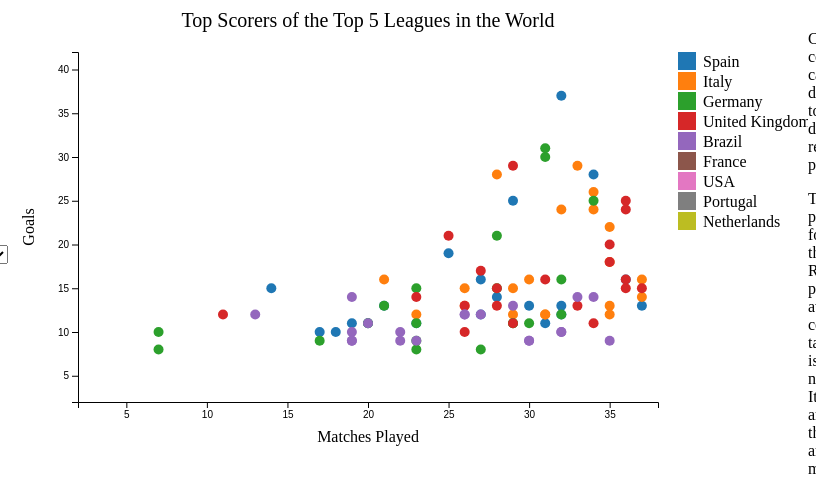
D3 v7 page, settled after 360 driven frames (6 s of simulated time); the page loaded 1 data file(s).


    //data load
    d3.csv("soccer.csv").then(function(data) {
      data.forEach(function(d) {
        d.Matches_Played = +d.Matches_Played;
        d.Goals = +d.Goals;
      });

      const margin = { top: 50, right: 150, bottom: 100, left: 70 };
      const width = 800 - margin.left - margin.right;
      const height = 500 - margin.top - margin.bottom;

      const svg = d3.select("#scatterplot")
        .append("svg")
        .attr("width", width + margin.left + margin.right)
        .attr("height", height + margin.top + margin.bottom)
        .append("g")
        .attr("transform", `translate(${margin.left}, ${margin.top})`);

      //using this color scheme
      const colorScale = d3.scaleOrdinal(d3.schemeCategory10);

      const xScale = d3.scaleLinear()
        .domain(d3.extent(data, d => d.Matches_Played))
        .range([0, width]);

      const yScale = d3.scaleLinear()
        .domain(d3.extent(data, d => d.Goals))
        .range([height, 0]);

 
      const circles = svg.selectAll("circle")
        .data(data)
        .enter()
        .append("circle")
        .attr("cx", d => xScale(d.Matches_Played))
        .attr("cy", d => yScale(d.Goals))
        .attr("r", 5)
        .style("fill", d => colorScale(d.Country));

      svg.append("g")
        .attr("transform", `translate(0, ${height})`)
        .call(d3.axisBottom(xScale));

      svg.append("g")
        .call(d3.axisLeft(yScale));

      // x-axis
      svg.append("text")
        .attr("x", width / 2)
        .attr("y", height + margin.bottom -60)
        .style("text-anchor", "middle")
        .text("Matches Played");

      //y-axis
      svg.append("text")
        .attr("transform", "rotate(-90)")
        .attr("y", 0 - margin.left + 10)
        .attr("x", 0 - (height / 2))
        .attr("dy", "1em")
        .style("text-anchor", "middle")
        .text("Goals");


      svg.append("text")
        .attr("x", width / 2)
        .attr("y", -margin.top / 2)
        .attr("text-anchor", "middle")
        .style("font-size", "20px")
        .text("Top Scorers of the Top 5 Leagues in the World");




  
      let selectedCountry = null; 

      const legend = svg.selectAll(".legend")
        .data(colorScale.domain())
        .enter()
        .append("g")
        .filter(function(d) { return d; }) 
        .attr("class", "legend")
        .attr("transform", function(d, i) { return "translate(" + (width + 20) + "," + (i * 20) + ")"; })
        .on("click", function(event, d) {
          const sameCountryClicked = d === selectedCountry;
          selectedCountry = sameCountryClicked ? null : d;
          const filteredData = sameCountryClicked ? data : data.filter(item => item.Country === d);

          const circlesUpdate = svg.selectAll("circle")
            .data(filteredData, d => d.Player);

          circlesUpdate.exit().remove();

          circlesUpdate.enter()
            .append("circle")
            .attr("cx", d => xScale(d.Matches_Played))
            .attr("cy", d => yScale(d.Goals))
            .attr("r", 5)
            .style("fill", d => colorScale(d.Country))
            .on("mouseover", function(event, d) {
              tooltip.html(`<strong>Player Name:</strong> ${d["Player Names"]}<br><strong>Goals:</strong> ${d.Goals}<br><strong>Matches Played:</strong> ${d.Matches_Played}<br><strong>League:</strong> ${d.League}<br><strong>Club:</strong> ${d.Club}`)
                .style("display", "block")
                .style("left", event.pageX + 10 + "px")
                .style("top", event.pageY - 10 + "px");
            })
            .on("mouseout", function() {
              tooltip.style("display", "none");
            })
            .on("click", function() {
              tooltip.style("display", "none");
            });

          descriptionElement.html(description + "<br><strong>Selected Country:</strong> " + (sameCountryClicked ? "None" : d));
        });

      legend.append("rect")
        .attr("x", 0)
        .attr("width", 18)
        .attr("height", 18)
        .style("fill", colorScale);

      legend.append("text")
        .attr("x", 25)
        .attr("y", 9)
        .attr("dy", ".35em")
        .style("text-anchor", "start")
        .text(function(d) { return d; });


      const tooltip = d3.select("body")
        .append("div")
        .attr("class", "tooltip")
        .style("display", "none");


      function updateScatterPlot(selectedYear) {
        const filteredData = data.filter(d => d.Year === selectedYear);


        const circlesUpdate = svg.selectAll("circle")
          .data(filteredData, d => d.Player);


        circlesUpdate.exit().remove();


        circlesUpdate.enter()
          .append("circle")
          .attr("cx", d => xScale(d.Matches_Played))
          .attr("cy", d => yScale(d.Goals))
          .attr("r", 5)
          .style("fill", d => colorScale(d.Country))

        descriptionElement.html(description + "<br><strong>Selected Year:</strong> " + selectedYear);
      }


      updateScatterPlot("2016");


      d3.select("#year-select").on("change", function() {
        const selectedYear = this.value;
        updateScatterPlot(selectedYear);
      });


 

    });
  


    function redirectToPreviousPage() {
        window.location.href = "scenetwo.html";
    }


### data: soccer.csv
Country, League, Club, Player Names, Matches_Played, Substitution, Mins, Goals, xG, xG Per Avg Match, Shots, OnTarget, Shots Per Avg Match, On Target Per Avg Match, Year
Spain, La Liga, (BET), Juanmi Callejon, 19, 16, 1849, 11, 6.62, 0.34, 48, 20, 2.47, 1.03, 2016
Spain, La Liga, (BAR), Antoine Griezmann, 36, 0, 3129, 16, 11.86, 0.36, 88, 41, 2.67, 1.24, 2016
Spain, La Liga, (ATL), Luis Suarez, 34, 1, 2940, 28, 23.21, 0.75, 120, 57, 3.88, 1.84, 2016
Spain, La Liga, (CAR), Ruben Castro, 32, 3, 2842, 13, 14.06, 0.47, 117, 42, 3.91, 1.4, 2016
Spain, La Liga, (VAL), Kevin Gameiro, 21, 10, 1745, 13, 10.65, 0.58, 50, 23, 2.72, 1.25, 2016
Spain, La Liga, (JUV), Cristiano Ronaldo, 29, 0, 2634, 25, 24.68, 0.89, 162, 60, 5.84, 2.16, 2016
Spain, La Liga, (RMA), Karim Benzema, 23, 6, 1967, 11, 13.25, 0.64, 69, 34, 3.33, 1.64, 2016
Spain, La Liga, (PSG), Neymar, 30, 0, 2694, 13, 13.33, 0.47, 105, 42, 3.7, 1.48, 2016
Spain, La Liga, (CEL), Iago Aspas, 25, 7, 2354, 19, 13.88, 0.56, 78, 37, 3.15, 1.49, 2016
Spain, La Liga, (EIB), Sergi Enrich, 31, 7, 2904, 11, 8.25, 0.27, 64, 26, 2.09, 0.85, 2016
Spain, La Liga, None, Aduriz, 27, 5, 2480, 16, 15.92, 0.61, 85, 45, 3.26, 1.72, 2016
Spain, La Liga, (HUE), Sandro Ramlrez, 28, 2, 2340, 14, 7.14, 0.29, 93, 38, 3.78, 1.54, 2016
Spain, La Liga, (BAR), Lionel Messi, 32, 2, 2910, 37, 26.65, 0.87, 179, 76, 5.84, 2.48, 2016
Spain, La Liga, (VIL), Gerard Moreno, 37, 0, 3361, 13, 8.49, 0.24, 82, 32, 2.32, 0.9, 2016
Spain, La Liga, (JUV), Morata, 14, 12, 1392, 15, 9.67, 0.66, 55, 30, 3.75, 2.05, 2016
Spain, La Liga, (MON), Wissam Ben Yedder, 20, 11, 1735, 11, 7.85, 0.43, 44, 23, 2.41, 1.26, 2016
Spain, La Liga, (SOC), Willian Jose, 27, 1, 2102, 12, 8.41, 0.38, 69, 29, 3.12, 1.31, 2016
Spain, La Liga, Florin, Andone, 32, 5, 2984, 12, 11.62, 0.37, 99, 42, 3.15, 1.34, 2016
Spain, La Liga, (SOC), Cedric Bakambu, 17, 9, 1633, 10, 8.08, 0.47, 50, 26, 2.91, 1.51, 2016
Spain, La Liga, (RMA), Isco, 18, 12, 1690, 10, 3.91, 0.22, 32, 15, 1.8, 0.84, 2016
Italy, Serie A, (LIV), Mohamed Salah, 29, 2, 2567, 15, 11.62, 0.43, 80, 50, 2.96, 1.85, 2016
Italy, Serie A, (SAS), Gregoire Defrel, 23, 6, 2054, 12, 8, 0.37, 43, 28, 1.99, 1.3, 2016
Italy, Serie A, (LAZ), Ciro Immobile, 35, 1, 3294, 22, 19.76, 0.57, 136, 98, 3.92, 2.83, 2016
Italy, Serie A, (VER), Nikola Kalinic, 26, 6, 2648, 15, 15.05, 0.54, 90, 61, 3.23, 2.19, 2016
Italy, Serie A, (NAP), Dries Mertens, 28, 7, 2671, 28, 21.65, 0.77, 148, 102, 5.26, 3.63, 2016
Italy, Serie A, (ATA), Alejandro Gomez, 37, 0, 3247, 16, 11.62, 0.34, 117, 75, 3.42, 2.19, 2016
Italy, Serie A, (FIO), Jose CallejOn, 37, 0, 3276, 14, 11.38, 0.33, 86, 57, 2.49, 1.65, 2016
Italy, Serie A, (BEN), Iago Falque, 31, 4, 2633, 12, 8.04, 0.29, 65, 42, 2.35, 1.52, 2016
Italy, Serie A, (CAG), Giovanni Simeone, 29, 6, 2764, 12, 12.22, 0.42, 76, 35, 2.61, 1.2, 2016
Italy, Serie A, (PSG), Mauro Icardi, 34, 0, 3188, 24, 19.13, 0.57, 109, 52, 3.25, 1.55, 2016
Italy, Serie A, (CRZ), Diego Falcinelli, 35, 1, 3308, 13, 11.49, 0.33, 99, 65, 2.84, 1.87, 2016
Italy, Serie A, Cyril, Cyril Thereau, 31, 2, 2585, 12, 9.25, 0.34, 70, 48, 2.57, 1.76, 2016
Italy, Serie A, (ROM), Edin Dzeko, 33, 4, 3194, 29, 30.6, 0.91, 178, 99, 5.29, 2.94, 2016
Italy, Serie A, (NAP), Lorenzo Insigne, 35, 2, 3031, 18, 13.08, 0.41, 147, 81, 4.61, 2.54, 2016
Italy, Serie A, (SAM), Fabio Quagliarella, 35, 2, 3030, 12, 13.71, 0.43, 112, 70, 3.51, 2.19, 2016
Italy, Serie A, Marco, Borriello, 30, 6, 2737, 16, 7.78, 0.27, 81, 51, 2.81, 1.77, 2016
Italy, Serie A, (VIL), Carlos Bacca, 26, 6, 2228, 13, 14.07, 0.6, 56, 39, 2.39, 1.66, 2016
Italy, Serie A, (IMI), Gonzalo Higuain, 32, 6, 3138, 24, 17.84, 0.54, 134, 91, 4.06, 2.75, 2016
Italy, Serie A, (SAM), Keita Balde, 21, 10, 2033, 16, 7.7, 0.36, 70, 48, 3.27, 2.24, 2016
Italy, Serie A, (TOR), Andrea Belotti, 34, 1, 3241, 26, 19.45, 0.57, 130, 78, 3.81, 2.29, 2016
Germany, Bundesliga, (HKI), Fin Bartels, 23, 8, 2315, 8, 6.34, 0.26, 42, 29, 1.72, 1.19, 2016
Germany, Bundesliga, (BMG), Lars Stindl, 29, 1, 2673, 11, 8.44, 0.3, 68, 50, 2.42, 1.78, 2016
Germany, Bundesliga, (BAY), Serge Gnabry, 23, 4, 2028, 11, 5.76, 0.27, 62, 33, 2.9, 1.55, 2016
Germany, Bundesliga, Sandro, Wagner, 30, 1, 2695, 11, 12.2, 0.43, 65, 35, 2.29, 1.23, 2016
Germany, Bundesliga, (HOF), Andrej Kramaric, 28, 6, 2449, 15, 13.41, 0.52, 99, 60, 3.84, 2.33, 2016
Germany, Bundesliga, (FCA), Florian Niederlechner, 29, 5, 2477, 11, 10.69, 0.41, 79, 56, 3.03, 2.15, 2016
Germany, Bundesliga, (BAY), Robert Lewandowski, 31, 2, 2871, 30, 30.52, 1.01, 143, 86, 4.73, 2.85, 2016
Germany, Bundesliga, (RBL), Emil Forsberg, 27, 3, 2420, 8, 5.86, 0.23, 49, 32, 1.92, 1.26, 2016
Germany, Bundesliga, (CHE), Timo Werner, 28, 3, 2496, 21, 12.61, 0.48, 74, 50, 2.82, 1.9, 2016
Germany, Bundesliga, (SCF), Nils Petersen, 7, 26, 1351, 10, 9.24, 0.65, 52, 33, 3.66, 2.32, 2016
Germany, Bundesliga, (SCH), Vedad Ibisevic, 32, 0, 2772, 12, 12.84, 0.44, 72, 46, 2.47, 1.58, 2016
Germany, Bundesliga, None, Mario Gomez, 32, 1, 2950, 16, 18.32, 0.59, 84, 45, 2.71, 1.45, 2016
Germany, Bundesliga, (WOB), Maximilian Philipp, 23, 2, 2000, 9, 6.11, 0.29, 53, 34, 2.52, 1.62, 2016
Germany, Bundesliga, (MAI), A?dam Szalai, 7, 15, 833, 8, 3.95, 0.45, 18, 15, 2.05, 1.71, 2016
Germany, Bundesliga, (ARS), Pierre-Emerick Aubameyang, 31, 1, 2894, 31, 28.94, 0.95, 116, 78, 3.81, 2.56, 2016
Germany, Bundesliga, (STP), Guido Burgstaller, 17, 1, 1494, 9, 8.18, 0.52, 45, 24, 2.86, 1.53, 2016
Germany, Bundesliga, (UNB), Max Kruse, 23, 0, 2121, 15, 8.48, 0.38, 41, 28, 1.84, 1.25, 2016
Germany, Bundesliga, (LAG), Chicharito, 20, 6, 1895, 11, 11.57, 0.58, 52, 30, 2.61, 1.5, 2016
Germany, Bundesliga, (KOL), Anthony Modeste, 34, 0, 3075, 25, 19.74, 0.61, 101, 53, 3.12, 1.64, 2016
Germany, Bundesliga, (GRO), Arjen Robben, 21, 5, 1882, 13, 4.95, 0.25, 83, 52, 4.19, 2.62, 2016
... 600 more rows